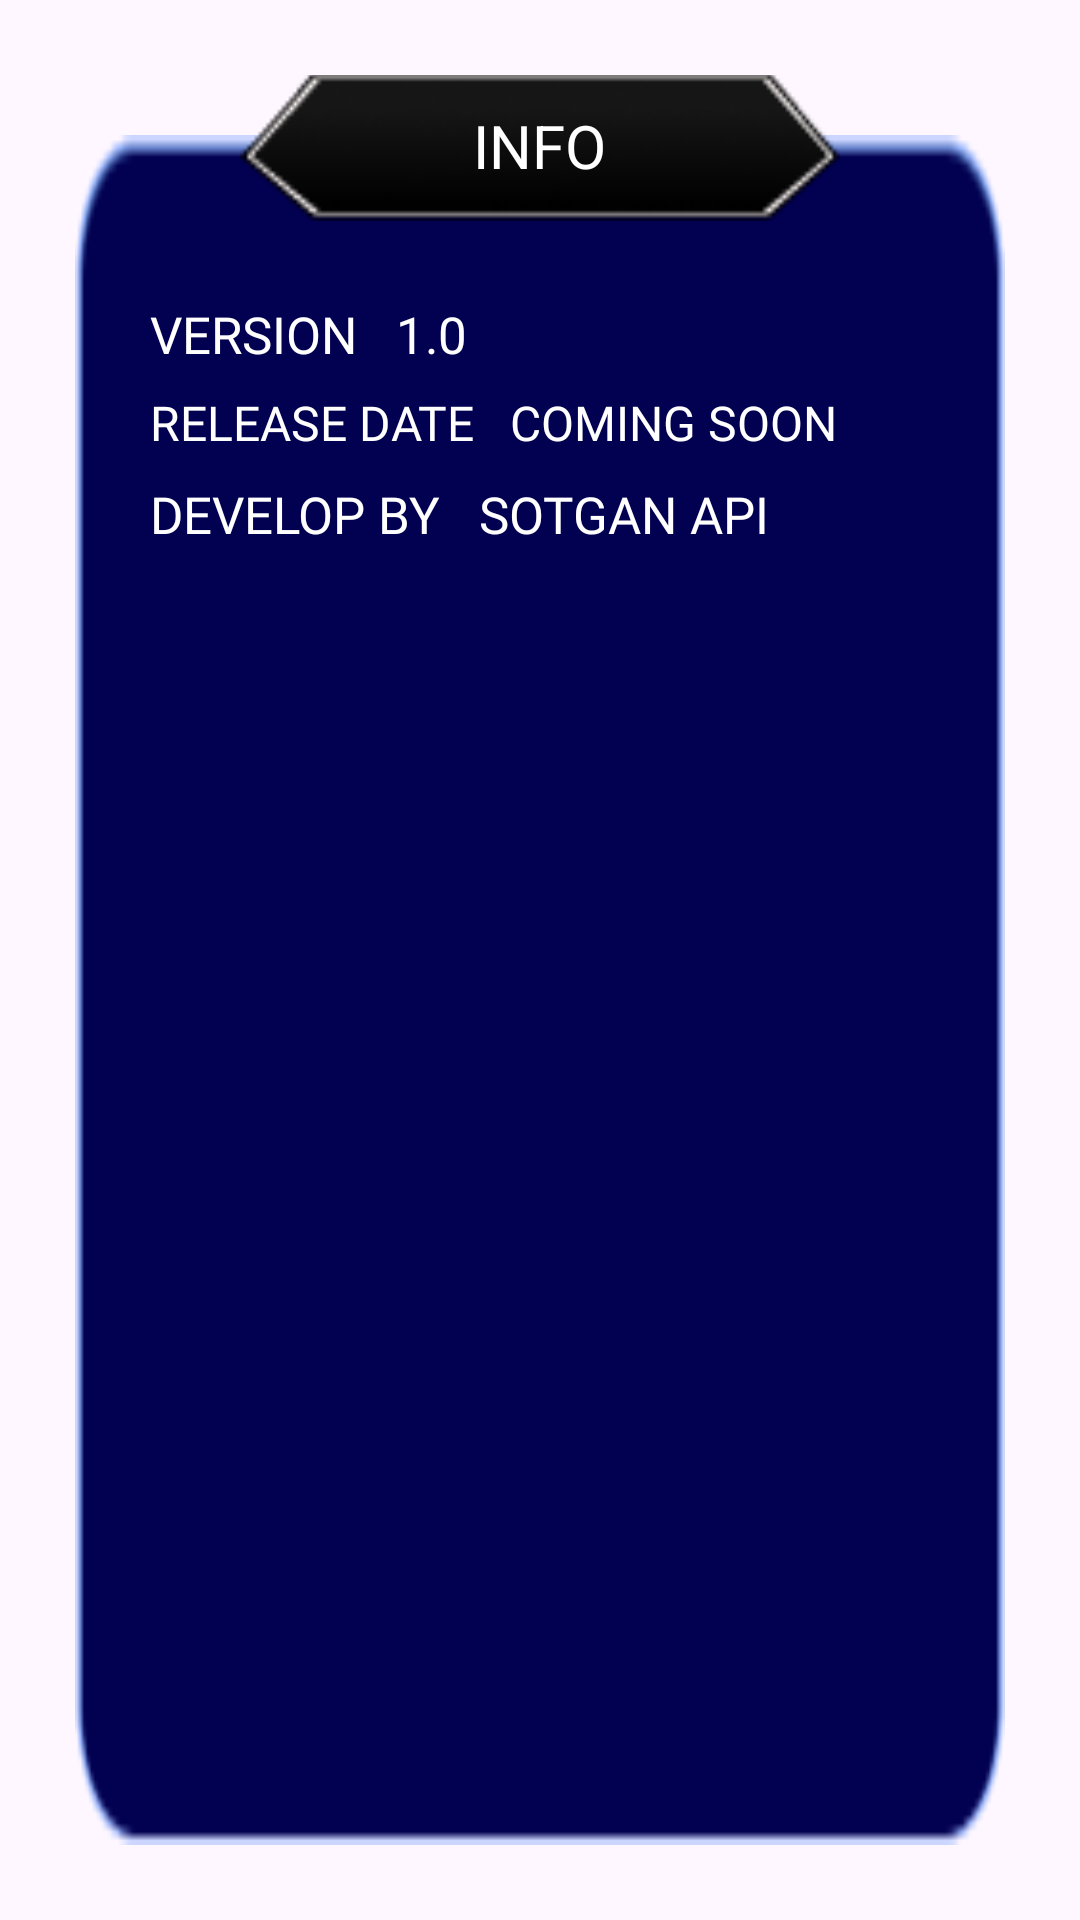

Reconstruct the res/layout file that produces this screen, plus the resources it refers to.
<!-- AndroidManifest.xml: application theme Theme.SavesTheKunti -->
<!-- res/layout/info_menu.xml -->
<androidx.constraintlayout.widget.ConstraintLayout
    xmlns:android="http://schemas.android.com/apk/res/android"
    xmlns:app="http://schemas.android.com/apk/res-auto"
    xmlns:tools="http://schemas.android.com/tools"
    android:layout_width="340dp"
    android:layout_height="300dp"
    android:layout_gravity="center"
    android:padding="25dp"
    android:background="@android:color/transparent"



    >





    <ImageView
        android:id="@+id/background_image"
        android:layout_width="match_parent"
        android:layout_height="match_parent"
        android:contentDescription="@null"
        android:scaleType="fitXY"
        android:src="@drawable/setting_box"
        android:layout_marginTop="20dp"
        app:layout_constraintTop_toTopOf="parent"
        app:layout_constraintStart_toStartOf="parent"
        app:layout_constraintEnd_toEndOf="parent"/>
    
    <ImageButton
        android:id="@+id/backbutton"
        android:layout_width="50dp"
        android:layout_height="50dp"

        android:layout_marginTop="30dp"
        android:src="@drawable/account_center_silang"
        android:background="@android:color/transparent"
        android:scaleType="fitXY"
        tools:ignore="MissingConstraints" />

    <FrameLayout
        android:layout_width="200dp"
        android:layout_height="50dp"
        android:layout_gravity="top|center_horizontal"
        android:layout_marginTop="-2dp"
        android:background="@android:color/transparent"
        app:layout_constraintTop_toTopOf="parent"
        app:layout_constraintStart_toStartOf="parent"
        app:layout_constraintEnd_toEndOf="parent">

        <ImageView
            android:layout_width="match_parent"
            android:layout_height="match_parent"
            android:scaleType="fitXY"
            android:src="@drawable/setting_card"
            android:elevation="23dp" />

        <TextView
            android:layout_width="wrap_content"
            android:layout_height="wrap_content"
            android:layout_gravity="center"
            android:elevation="50dp"
            android:text="INFO"
            android:textColor="#FFFFFF"
            android:textSize="20sp" />
    </FrameLayout>

    <ImageButton
        android:id="@+id/silang"
        android:layout_width="26dp"
        android:layout_height="26dp"
        android:layout_marginRight="2dp"
        android:layout_marginTop="9dp"
        android:background="@android:color/transparent"
        android:contentDescription="silang"
        android:elevation="50dp"
        android:scaleType="fitXY"

        app:layout_constraintTop_toTopOf="parent"
        app:layout_constraintEnd_toEndOf="parent" />

    <FrameLayout
        android:id="@+id/frameLayoutControls"
        android:layout_width="300dp"
        android:layout_height="140dp"
        android:layout_marginTop="20dp"
        app:layout_constraintEnd_toEndOf="parent"
        app:layout_constraintStart_toStartOf="parent"
        app:layout_constraintTop_toBottomOf="@id/silang">

        <TextView
            android:layout_width="252dp"
            android:layout_height="wrap_content"
            android:layout_marginLeft="20dp"
            android:layout_marginTop="20dp"
            android:elevation="50dp"
            android:fontFamily="@font/poppins"
            android:text="VERSION   1.0"
            android:textColor="#FFFFFF"
            android:textSize="17sp" />


        <TextView
            android:layout_width="252dp"
            android:layout_height="wrap_content"
            android:layout_marginLeft="20dp"
            android:layout_marginTop="50dp"
            android:elevation="50dp"
            android:fontFamily="@font/poppins"
            android:text="RELEASE DATE   COMING SOON"
            android:textColor="#FFFFFF"
            android:textSize="16sp" />

        <TextView
            android:layout_width="252dp"
            android:layout_height="wrap_content"
            android:layout_marginLeft="20dp"
            android:layout_marginTop="80dp"
            android:elevation="50dp"
            android:fontFamily="@font/poppins"
            android:text="DEVELOP BY   SOTGAN API"
            android:textColor="#FFFFFF"
            android:textSize="17sp" />

    </FrameLayout>


</androidx.constraintlayout.widget.ConstraintLayout>
<!-- resources referenced by this layout -->
<resources>
  <!-- drawable setting_box: png bitmap (drawable, 1881 bytes) -->
  <!-- drawable setting_card: png bitmap (drawable, 1756 bytes) -->
  <style name="Theme.SavesTheKunti" parent="Base.Theme.SavesTheKunti" />
  <style name="Base.Theme.SavesTheKunti" parent="Theme.Material3.DayNight.NoActionBar">
          
          <item name="android:windowTranslucentStatus">true</item>
          <item name="android:windowTranslucentNavigation">true</item>
          <item name="android:statusBarColor">@android:color/transparent</item>
          <item name="android:navigationBarColor">@android:color/transparent</item>
          
      </style>
</resources>
